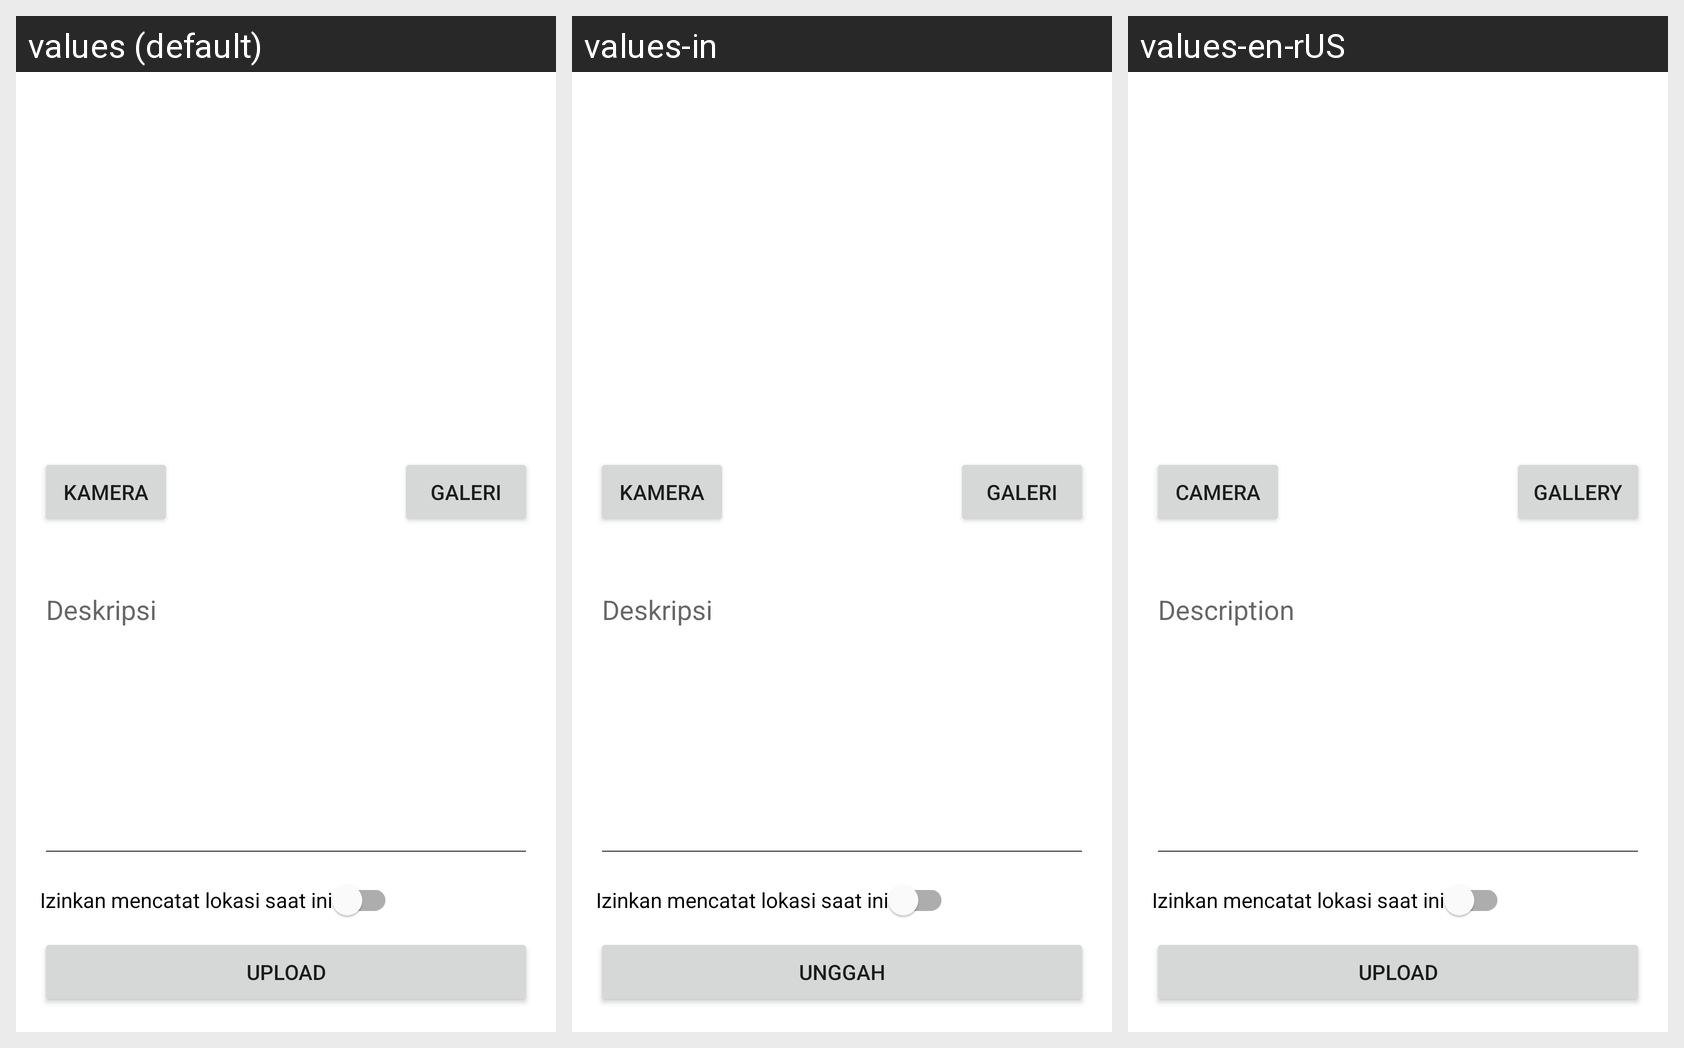

For this localized Android screen grid, give each drawn string resource with its value in every locale shown.
Android screen res/layout/activity_story_add.xml rendered under 3 locales, left to right: values (default), values-in, values-en-rUS. Device: Nexus 5 (rendered at 1080×1920; each locale shown at half size, 540×960, under a caption strip naming it); theme Theme.Daycoding.
Strings drawn on this screen, with the default value and each locale's value (text and hints the layout hard-codes, and strings that could not be matched under every locale, appear in the picture but are not listed):

camera
  values: Kamera
  values-in: Kamera
  values-en-rUS: Camera

galery
  values: Galeri
  values-in: Galeri
  values-en-rUS: Gallery

description
  values: Deskripsi
  values-in: Deskripsi
  values-en-rUS: Description

allow_access_location
  values: Izinkan mencatat lokasi saat ini
  values-in: Izinkan mencatat lokasi saat ini  [not translated; the default value is used]
  values-en-rUS: Izinkan mencatat lokasi saat ini  [not translated; the default value is used]

upload
  values: Upload
  values-in: Unggah
  values-en-rUS: Upload
